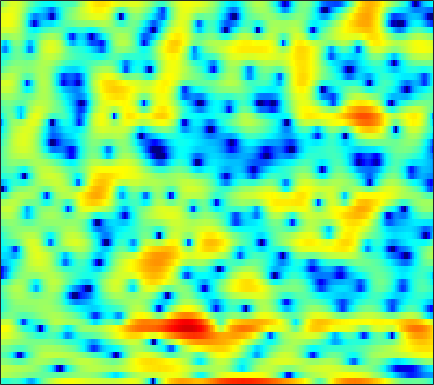

The file beside this chart, header and first rows:
-3.0494, -3.6478, -3.7905, -3.4917, -3.179, -2.8346, -2.6899, -2.7312, -3.0072, -3.6618, -4.6582, -5.6232, -7.1321, -8.5161, -8.9718, -8.2479, -6.4909, -5.0228, -3.2272, -1.6393, -0.30732, 0.50633, 1.4781, 2.2936
2.143, 1.992, 1.808, 1.632, 1.502, 1.323, 1.13, 0.9763, 0.7556, 0.5201, 0.2733, 0.08836, -0.1532, -0.3782, -0.5295, -0.7074, -0.8557, -0.9525, -1.065, -1.163, -1.256, -1.319, -1.392, -1.439
2.617, 2.557, 2.466, 2.368, 2.289, 2.175, 2.061, 1.975, 1.858, 1.739, 1.614, 1.514, 1.363, 1.188, 1.03, 0.7718, 0.4433, 0.1416, -0.3589, -1.003, -1.83, -2.606, -3.92, -5.663
0.29, 0.2638, 0.1068, -0.1816, -0.4687, -0.9139, -1.355, -1.626, -1.831, -1.788, -1.489, -1.131, -0.5684, 0.009177, 0.4094, 0.8583, 1.191, 1.357, 1.464, 1.438, 1.284, 1.092, 0.7459, 0.3318
-1.896, -1.849, -2.133, -2.825, -3.662, -5.311, -7.834, -10.67, -16.84, -18.61, -11.53, -8.143, -5.061, -2.898, -1.664, -0.3856, 0.5765, 1.133, 1.706, 2.112, 2.382, 2.512, 2.606, 2.629
-0.456, -0.4279, -0.53, -0.7809, -1.051, -1.49, -1.953, -2.254, -2.524, -2.561, -2.346, -2.045, -1.538, -0.9861, -0.5765, -0.06816, 0.3712, 0.6534, 0.9618, 1.192, 1.351, 1.421, 1.465, 1.452
1.913, 1.89, 1.799, 1.644, 1.492, 1.253, 0.9826, 0.7767, 0.5071, 0.2588, 0.04484, -0.08559, -0.2238, -0.3329, -0.3954, -0.4534, -0.4854, -0.4916, -0.4913, -0.4783, -0.4724, -0.4867, -0.5329, -0.6447
3.995, 3.976, 3.851, 3.616, 3.367, 2.954, 2.458, 2.047, 1.452, 0.8288, 0.198, -0.2627, -0.8822, -1.507, -1.986, -2.619, -3.195, -3.528, -3.734, -3.614, -3.233, -2.879, -2.468, -2.243
5.005, 5.107, 5.029, 4.695, 4.265, 3.447, 2.329, 1.311, -0.2157, -1.769, -3.044, -3.655, -4.054, -4.327, -4.76, -5.971, -8.418, -11.77, -22.94, -15.64, -8.28, -5.299, -2.773, -1.295
2.126, 2.55, 2.796, 2.683, 2.324, 1.436, -0.007167, -1.538, -4.41, -8.715, -13.98, -13.02, -8.644, -5.877, -4.651, -3.75, -3.368, -3.216, -2.924, -2.287, -1.316, -0.5016, 0.5161, 1.34
-2.391, -1.587, -0.8242, -0.3709, -0.224, -0.2579, -0.5393, -0.8765, -1.39, -1.843, -2.11, -2.138, -1.947, -1.579, -1.267, -0.8417, -0.4414, -0.1625, 0.1889, 0.5282, 0.8585, 1.092, 1.36, 1.565
-4.388, -3.433, -2.388, -1.576, -1.105, -0.6377, -0.3157, -0.1582, -0.02917, 0.05502, 0.1236, 0.1769, 0.2716, 0.3927, 0.4929, 0.639, 0.7873, 0.8926, 1.021, 1.126, 1.194, 1.21, 1.174, 1.06
-4.194, -3.282, -2.208, -1.316, -0.7621, -0.1723, 0.28, 0.5394, 0.782, 0.9189, 0.979, 0.9919, 0.9753, 0.9404, 0.9183, 0.9059, 0.9189, 0.9463, 1.002, 1.054, 1.072, 1.05, 0.9355, 0.6948
-2.947, -2.095, -1.1, -0.2612, 0.2737, 0.8466, 1.249, 1.448, 1.576, 1.539, 1.347, 1.111, 0.69, 0.2037, -0.1443, -0.507, -0.6433, -0.5677, -0.2686, 0.1547, 0.5673, 0.8105, 0.9962, 0.9689
-2.051, -1.331, -0.4356, 0.364, 0.8904, 1.483, 1.912, 2.098, 2.147, 1.944, 1.42, 0.7798, -0.4763, -2.313, -4.177, -7.262, -9.248, -7.95, -4.786, -2.179, -0.3294, 0.6438, 1.502, 1.948
-4.906, -4.272, -3.253, -2.143, -1.334, -0.3689, 0.4238, 0.874, 1.24, 1.312, 1.063, 0.6442, -0.2587, -1.602, -2.879, -4.651, -5.492, -4.88, -3.054, -1.16, 0.3584, 1.213, 1.999, 2.43
-15.56, -13.79, -10.53, -7.607, -5.811, -3.885, -2.397, -1.507, -0.5783, 0.07176, 0.4841, 0.6559, 0.7266, 0.6788, 0.6175, 0.5639, 0.6313, 0.7801, 1.084, 1.454, 1.792, 1.985, 2.132, 2.112
-16.13, -14.72, -11.82, -9.107, -7.411, -5.463, -3.864, -2.854, -1.687, -0.6971, 0.1325, 0.657, 1.231, 1.694, 1.976, 2.269, 2.486, 2.601, 2.691, 2.696, 2.593, 2.431, 2.089, 1.597
-8.951, -8.569, -7.918, -7.117, -6.493, -5.634, -4.664, -3.861, -2.73, -1.548, -0.3905, 0.4184, 1.385, 2.184, 2.663, 3.149, 3.455, 3.574, 3.59, 3.436, 3.119, 2.763, 2.11, 1.233
-6.804, -6.71, -6.814, -7.224, -7.696, -8.52, -9.031, -8.566, -6.658, -4.19, -1.904, -0.45, 1.137, 2.335, 2.997, 3.612, 3.941, 4.021, 3.921, 3.619, 3.147, 2.703, 1.996, 1.158
-5.884, -5.673, -5.781, -6.531, -7.608, -10.07, -14, -14.57, -9.495, -5.015, -1.879, -0.1278, 1.611, 2.8, 3.402, 3.854, 3.937, 3.773, 3.275, 2.511, 1.552, 0.7993, -0.07272, -0.6219
-5.236, -4.343, -3.533, -3.073, -2.928, -2.757, -2.486, -2.077, -1.184, -0.05845, 1.091, 1.879, 2.734, 3.316, 3.559, 3.586, 3.248, 2.725, 1.613, -0.0926, -2.653, -5.398, -10.51, -12.19
-4.14, -3.236, -2.277, -1.522, -1.075, -0.5678, -0.08911, 0.2489, 0.6997, 1.146, 1.574, 1.853, 2.135, 2.301, 2.313, 2.154, 1.764, 1.296, 0.3996, -0.8477, -2.432, -3.778, -5.279, -5.556
-2.538, -1.974, -1.315, -0.7871, -0.442, -0.09684, 0.1443, 0.2809, 0.3922, 0.4629, 0.5089, 0.5354, 0.5739, 0.603, 0.61, 0.5925, 0.511, 0.3923, 0.1487, -0.1656, -0.5029, -0.7303, -0.9224, -0.9218
-0.8713, -0.4202, 0.06092, 0.3769, 0.516, 0.5491, 0.3922, 0.1792, -0.2245, -0.7197, -1.233, -1.543, -1.76, -1.709, -1.498, -1.079, -0.6221, -0.31, 0.03882, 0.2935, 0.457, 0.5509, 0.6245, 0.6769
1.046, 1.49, 1.893, 2.079, 2.035, 1.762, 1.201, 0.5488, -0.67, -2.384, -4.649, -6.588, -8.412, -7.532, -5.795, -3.592, -1.907, -0.9594, -0.02147, 0.622, 1.049, 1.26, 1.43, 1.475
2.28, 2.643, 2.958, 3.082, 3.04, 2.761, 2.204, 1.536, 0.2435, -1.633, -4.258, -6.747, -9.405, -8.129, -5.895, -3.486, -1.847, -1.031, -0.3503, 0.02289, 0.266, 0.4017, 0.5997, 0.7635
1.248, 1.478, 1.799, 2.094, 2.296, 2.436, 2.382, 2.216, 1.802, 1.223, 0.5589, 0.09308, -0.3675, -0.5531, -0.5712, -0.5832, -0.766, -1.11, -1.943, -3.149, -4.385, -4.77, -4.126, -2.694
-3.458, -3.33, -2.526, -1.361, -0.49, 0.5079, 1.219, 1.602, 1.912, 2.032, 2.032, 1.981, 1.85, 1.667, 1.443, 1.006, 0.2384, -0.6433, -2.429, -5.373, -10.37, -14.84, -9.912, -4.836
-20.05, -23.8, -11.87, -6.98, -4.723, -2.749, -1.452, -0.8299, -0.2864, 0.03956, 0.2654, 0.4208, 0.6352, 0.8324, 0.949, 0.997, 0.8671, 0.6328, 0.1637, -0.3923, -0.831, -0.8984, -0.5506, 0.1926
-8.332, -8.171, -7.115, -5.743, -4.823, -3.908, -3.452, -3.416, -3.706, -4.187, -4.505, -4.371, -3.564, -2.362, -1.419, -0.3335, 0.5309, 1.021, 1.485, 1.811, 2.044, 2.207, 2.423, 2.625
-4.448, -4.071, -3.603, -3.212, -3.083, -3.131, -3.671, -4.465, -6.337, -9.788, -17.45, -25.46, -11.53, -6.151, -3.659, -1.345, 0.2508, 1.127, 1.977, 2.55, 2.931, 3.108, 3.238, 3.26
-2.951, -2.396, -1.844, -1.487, -1.363, -1.429, -1.794, -2.265, -3.149, -4.199, -4.96, -4.973, -4.061, -2.582, -1.444, -0.1142, 0.9292, 1.52, 2.091, 2.437, 2.61, 2.627, 2.538, 2.34
-2.21, -1.553, -0.8355, -0.3039, 0.004921, 0.2393, 0.3553, 0.3537, 0.2885, 0.2143, 0.2002, 0.272, 0.4787, 0.7916, 1.039, 1.346, 1.555, 1.629, 1.614, 1.464, 1.183, 0.9084, 0.4625, -0.05654
-1.887, -1.179, -0.3326, 0.3983, 0.8469, 1.353, 1.735, 1.949, 2.154, 2.286, 2.354, 2.371, 2.344, 2.252, 2.13, 1.872, 1.489, 1.115, 0.4796, -0.2946, -1.198, -1.915, -2.89, -3.827
-2.246, -1.382, -0.3229, 0.6103, 1.213, 1.918, 2.468, 2.8, 3.127, 3.322, 3.395, 3.361, 3.198, 2.88, 2.537, 1.913, 1.086, 0.3114, -0.9512, -2.506, -4.352, -5.928, -8.145, -10.11
-3.345, -2.193, -0.8317, 0.3195, 1.095, 1.948, 2.656, 3.076, 3.499, 3.76, 3.858, 3.819, 3.608, 3.203, 2.754, 1.952, 0.8748, -0.1399, -1.793, -3.886, -6.54, -9.104, -13.79, -22.21
-4.54, -3.276, -1.768, -0.4049, 0.4828, 1.492, 2.322, 2.821, 3.333, 3.684, 3.859, 3.881, 3.739, 3.396, 2.984, 2.208, 1.158, 0.1767, -1.419, -3.323, -5.501, -7.268, -9.586, -11.4
-6.282, -4.842, -2.969, -1.307, -0.28, 0.8752, 1.734, 2.249, 2.782, 3.189, 3.499, 3.659, 3.756, 3.664, 3.454, 2.927, 2.093, 1.241, -0.2149, -2.036, -4.212, -6.008, -8.428, -10.3
-10.46, -6.902, -3.695, -1.623, -0.5381, 0.3908, 0.8603, 1.016, 1.148, 1.398, 1.935, 2.473, 3.223, 3.802, 4.055, 4.085, 3.696, 3.117, 1.933, 0.1966, -2.253, -4.718, -9.583, -19.25
-5.569, -4.058, -2.303, -1.126, -0.6826, -0.7463, -1.638, -2.984, -5.773, -8.123, -5.609, -2.693, 0.3187, 2.349, 3.349, 4.15, 4.408, 4.298, 3.767, 2.819, 1.488, 0.3396, -1.268, -2.574
-2.918, -2.195, -1.454, -1.063, -1.067, -1.521, -2.587, -3.848, -5.972, -7.339, -5.87, -3.813, -1.304, 0.6001, 1.645, 2.608, 3.176, 3.364, 3.337, 3.043, 2.557, 2.089, 1.411, 0.7302
-1.736, -1.142, -0.6066, -0.3545, -0.33, -0.5008, -0.8829, -1.228, -1.623, -1.772, -1.579, -1.22, -0.5596, 0.188, 0.7322, 1.374, 1.876, 2.132, 2.31, 2.302, 2.121, 1.863, 1.41, 0.8499
0.3525, 0.7072, 1.018, 1.151, 1.127, 0.9297, 0.5829, 0.2585, -0.241, -0.7271, -1.117, -1.277, -1.251, -0.9322, -0.5231, 0.1361, 0.7803, 1.193, 1.594, 1.78, 1.723, 1.544, 1.112, 0.4823
2.542, 2.737, 2.883, 2.866, 2.724, 2.344, 1.744, 1.113, 0.00123, -1.461, -3.228, -4.603, -5.766, -5.221, -3.933, -2.026, -0.4269, 0.4961, 1.345, 1.779, 1.833, 1.645, 1.08, 0.1809
3.1, 3.337, 3.539, 3.558, 3.437, 3.072, 2.401, 1.653, 0.2722, -1.742, -4.77, -8.201, -14.73, -11.18, -6.793, -3.049, -0.6991, 0.4975, 1.511, 2.008, 2.047, 1.769, 1.007, -0.2364
0.9224, 1.445, 1.973, 2.297, 2.397, 2.328, 2.007, 1.62, 0.8999, -0.002694, -0.9948, -1.651, -2.125, -1.927, -1.393, -0.4422, 0.5171, 1.1, 1.647, 1.887, 1.788, 1.474, 0.7259, -0.4596
-2.324, -1.37, -0.4224, 0.2513, 0.5923, 0.8555, 0.9554, 0.9314, 0.7773, 0.5483, 0.3193, 0.1895, 0.1239, 0.2243, 0.4012, 0.7315, 1.105, 1.36, 1.631, 1.741, 1.65, 1.446, 0.952, 0.2069
-3.923, -3.089, -2.202, -1.486, -1.051, -0.5935, -0.2508, -0.1086, -0.02475, -0.04546, -0.1183, -0.1783, -0.1991, -0.1099, 0.04504, 0.3604, 0.7532, 1.067, 1.451, 1.733, 1.876, 1.873, 1.703, 1.37
-4.36, -4.326, -3.964, -3.332, -2.736, -1.955, -1.341, -1.068, -0.9477, -1.11, -1.511, -1.883, -2.326, -2.48, -2.263, -1.569, -0.6143, 0.1471, 1.058, 1.811, 2.36, 2.612, 2.773, 2.736
-7.037, -9.53, -10.7, -7.73, -5.331, -3.05, -1.714, -1.181, -1.103, -1.709, -3.071, -4.681, -7.826, -11.19, -10.48, -6.444, -3.06, -1.175, 0.7124, 2.059, 2.995, 3.483, 3.876, 3.987
-4.492, -6.615, -7.566, -5.408, -3.502, -1.556, -0.4255, -0.03343, -0.09574, -0.798, -2.143, -3.602, -6.042, -8.031, -7.727, -5.344, -2.773, -1.177, 0.5324, 1.814, 2.741, 3.254, 3.664, 3.804
1.001, 0.7383, 0.5945, 0.767, 1.004, 1.31, 1.453, 1.371, 1.022, 0.3821, -0.4914, -1.231, -2.166, -2.821, -3.033, -2.889, -2.344, -1.791, -0.9688, -0.1558, 0.5407, 0.9348, 1.309, 1.501
3.187, 3.304, 3.39, 3.418, 3.391, 3.24, 2.937, 2.575, 1.895, 0.9773, -0.172, -1.164, -2.588, -3.991, -4.896, -5.641, -5.661, -5.254, -4.446, -3.628, -2.927, -2.531, -2.101, -1.794
4.037, 4.328, 4.585, 4.658, 4.599, 4.36, 3.901, 3.414, 2.508, 1.285, -0.3252, -1.846, -4.447, -8.055, -11.83, -17.97, -15.46, -11.94, -9.108, -7.604, -6.925, -6.722, -6.723, -6.665
3.85, 4.235, 4.598, 4.785, 4.794, 4.631, 4.241, 3.781, 2.934, 1.785, 0.2861, -1.091, -3.325, -6.006, -8.178, -10.39, -10.65, -9.957, -9.111, -8.849, -9.482, -10.67, -13.71, -18.69
2.545, 3.061, 3.619, 4.024, 4.201, 4.243, 4.067, 3.769, 3.181, 2.353, 1.313, 0.4094, -0.9105, -2.274, -3.227, -4.32, -5.149, -5.646, -6.216, -6.906, -7.868, -8.903, -10.52, -11.83
0.1528, 1.073, 2.13, 2.92, 3.342, 3.672, 3.741, 3.64, 3.289, 2.717, 1.953, 1.272, 0.2734, -0.7672, -1.53, -2.455, -3.227, -3.69, -4.165, -4.56, -4.886, -5.085, -5.255, -5.256
